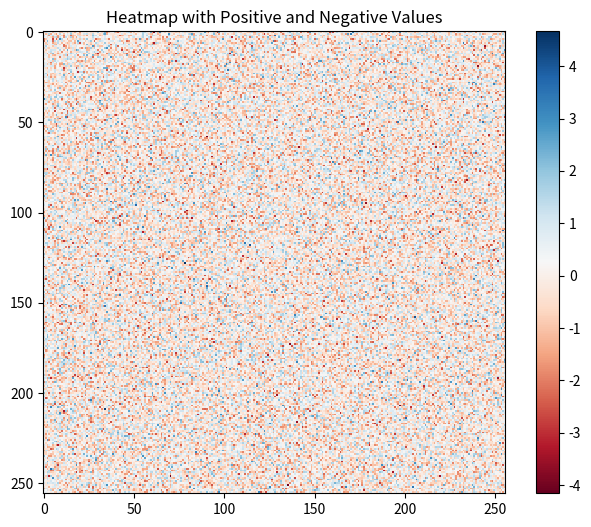

The script that saved this image:
import matplotlib.pyplot as plt
import numpy as np

# 示例数据
data = np.random.randn(256, 256)  # 随机生成 10x10 的二维数组

# 创建图形
plt.figure(figsize=(8, 6))

# 使用热图显示数据，使用不同的颜色映射（例如 RdBu）
plt.imshow(data, cmap='RdBu', interpolation='nearest')

# 添加颜色条
plt.colorbar()

# 添加标题
plt.title('Heatmap with Positive and Negative Values')

# 显示图形
plt.savefig('test.png')
